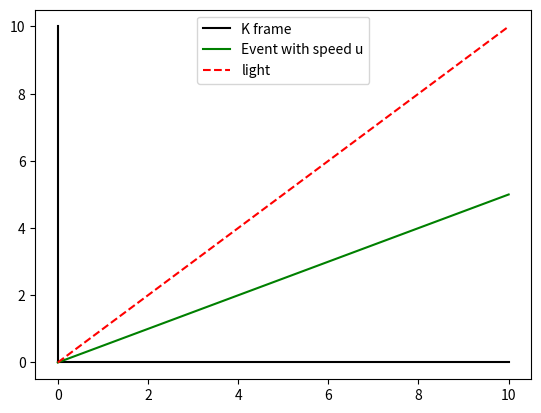
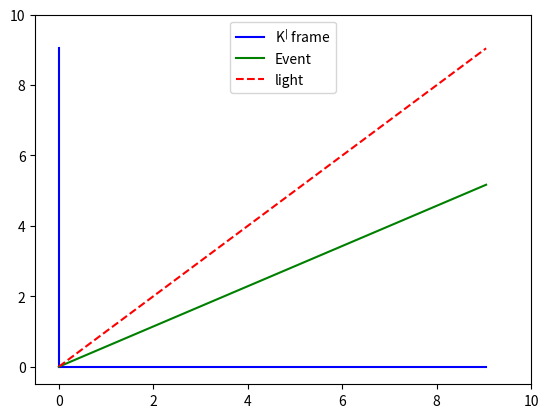
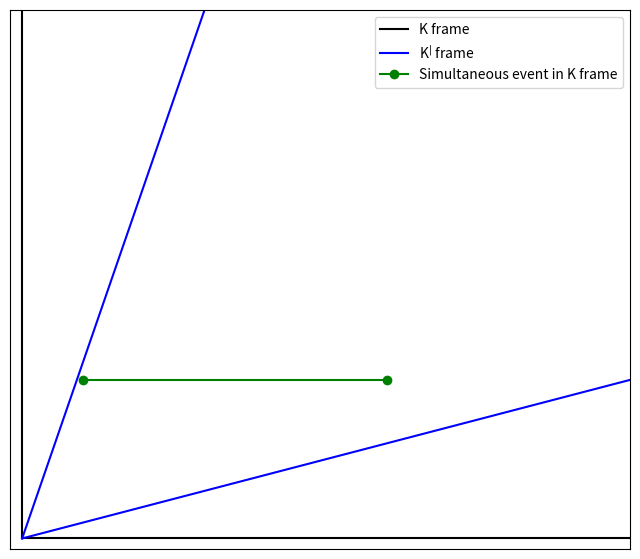
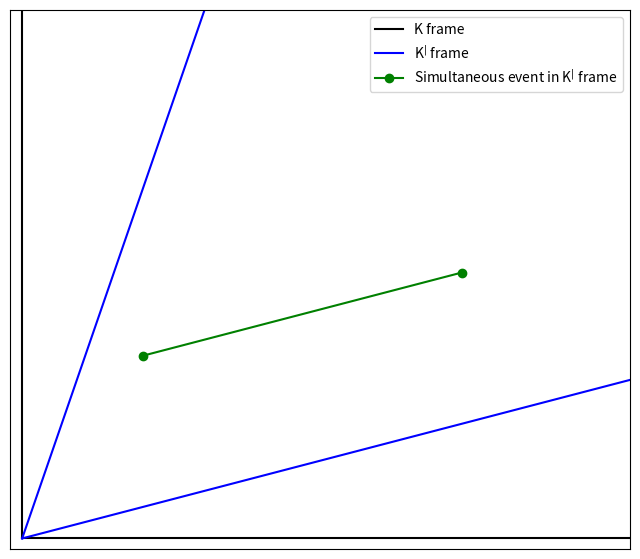

Generate these figures, in order, with matplotlib:
from numpy import *
from matplotlib.pyplot import *
def lorentz(x,t,v):
    gamma = 1/(sqrt(1 - v**2))
    x1 = gamma*(x - v*t)
    t1 = gamma*(t - v*x)
    return x1,t1

def velocity(v,u):
    return (v+u) / (1 + v*u)

def inverse_lorentz(x,t,v):
    gamma = 1/(sqrt(1 - v**2))
    x1 = gamma*(x + v*t)
    t1 = gamma*(t + v*x)
    return x1,t1   
x = linspace(0,10,10)
t = linspace(0,10,10)
v = 0.1
u = 0.5
x_prime , t_prime = lorentz(x,t,v)
u_prime = velocity(v,u)
figure()
plot(x,zeros_like(x),color='black',label='K frame')
plot(zeros_like(t),t,color='black')
plot(x,u*x,color='green',label='Event with speed u')
plot(x,x,'--',color='red',label='light')
legend()
figure()
plot(x_prime,zeros_like(x_prime),color='blue')
plot(zeros_like(t_prime),t_prime,color='blue',label='K$^|$ frame')
plot(x_prime,u_prime*x_prime,color='green',label='Event')
plot(x_prime,x_prime,'--',color='red',label='light')
xlim(-0.5,10)
ylim(-0.5,10)
legend()
show()
x = linspace(0,10,10)
t = linspace(0,10,10)
v = 0.3
slope = arctan(v)
t_slope = pi/2 - slope
x_p , t_p = lorentz(x,t,v)
x1,x2 = 1,6
t1,t2 = 3,3
x1_prime , t1_prime = lorentz(x1,t1,v)
x2_prime , t2_prime = lorentz(x2,t2,v)
figure(figsize=(8,7))
plot(x,zeros_like(x),color='black')
plot(zeros_like(t),t,color='black',label='K frame')
x_prime = v*x
t_prime = tan(t_slope)*x
plot(x,x_prime,color='blue',label='K$^|$ frame')
plot(x,t_prime,color='blue')
plot([x1,x2],[t1,t2],'-o',color='green',label='Simultaneous event in K frame')
ylim(-0.2,10)
xlim(-0.2,10)
xticks([])
yticks([])
legend()
show()
x = linspace(0,10,10)
t = linspace(0,10,10)
v = 0.3
slope = arctan(v)
t_slope = pi/2 - slope
x_p , t_p = lorentz(x,t,v)
x1,x2 = 1,6
t1,t2 = 3,3
x1_prime , t1_prime = inverse_lorentz(x1,t1,v)
x2_prime , t2_prime = inverse_lorentz(x2,t2,v)
figure(figsize=(8,7))
plot(x,zeros_like(x),color='black',label='K frame')
plot(zeros_like(t),t,color='black')
x_prime = v*x
t_prime = tan(t_slope)*x
plot(x,x_prime,color='blue',label='K$^|$ frame')
plot(x,t_prime,color='blue')
plot([x1_prime,x2_prime],[t1_prime,t2_prime],'-o',color='green',label='Simultaneous event in K$^|$ frame')
ylim(-0.2,10)
xlim(-0.2,10)
xticks([])
yticks([])
legend()
show()
